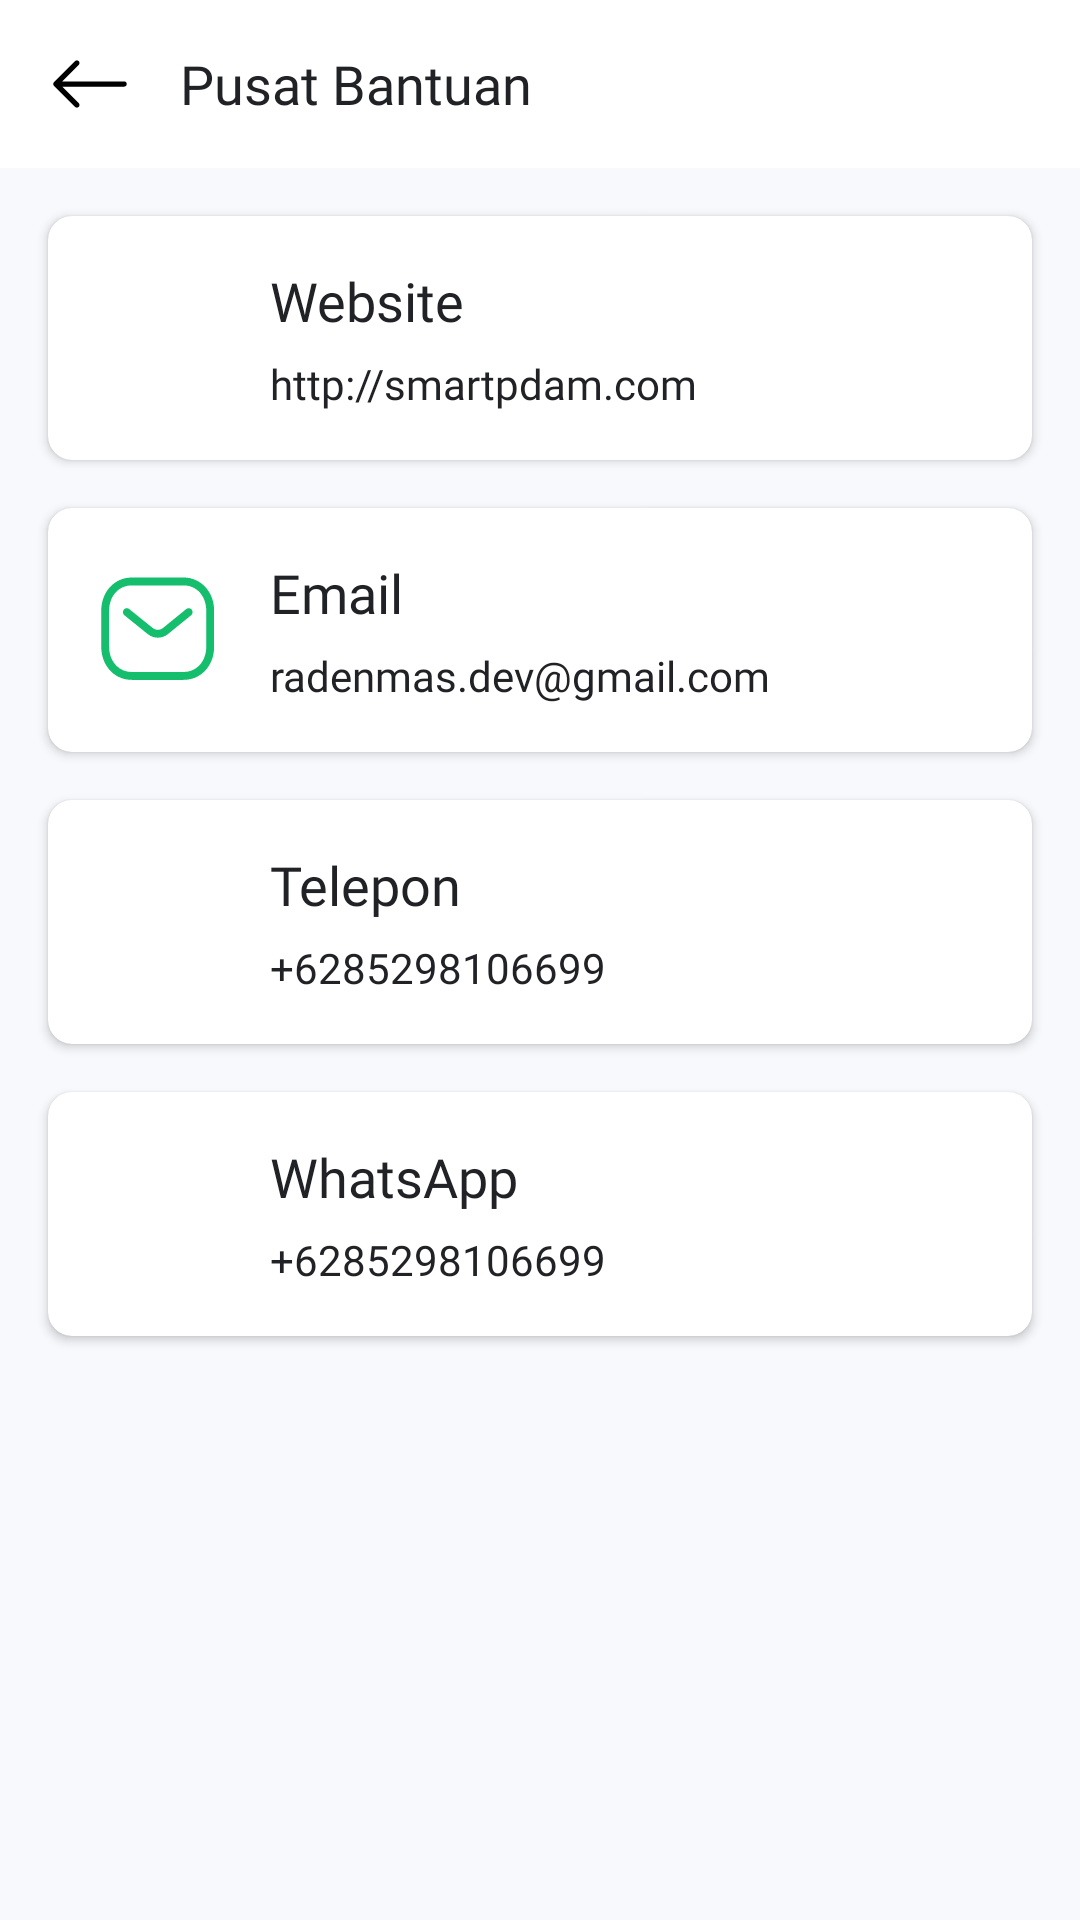

Reconstruct the res/layout file that produces this screen, plus the resources it refers to.
<!-- AndroidManifest.xml: application theme Theme.SmartWaterMeter -->
<!-- res/layout/fragment_help_user.xml -->
<?xml version="1.0" encoding="utf-8"?>
<RelativeLayout xmlns:android="http://schemas.android.com/apk/res/android"
    xmlns:app="http://schemas.android.com/apk/res-auto"
    xmlns:tools="http://schemas.android.com/tools"
    android:layout_width="match_parent"
    android:layout_height="match_parent"
    tools:context=".ui.user.UserHelpFragment">

    <com.google.android.material.appbar.AppBarLayout
        android:id="@+id/appBar"
        android:layout_width="match_parent"
        android:layout_height="?attr/actionBarSize"
        android:background="@color/white">

        <RelativeLayout
            android:layout_width="match_parent"
            android:layout_height="56dp"
            android:layout_marginStart="16dp"
            android:layout_marginEnd="16dp">

            <ImageView
                android:id="@+id/imgBack"
                android:layout_width="28dp"
                android:layout_height="match_parent"
                android:layout_centerVertical="true"
                android:src="@drawable/ic_arrow_left" />

            <TextView
                android:layout_width="wrap_content"
                android:layout_height="wrap_content"
                android:layout_centerVertical="true"
                android:layout_marginStart="16dp"
                android:layout_toEndOf="@id/imgBack"
                android:fontFamily="@font/roboto_medium"
                android:text="@string/help"
                android:textColor="@color/primary_text"
                android:textSize="18sp" />
        </RelativeLayout>
    </com.google.android.material.appbar.AppBarLayout>

    <ScrollView
        android:layout_width="match_parent"
        android:layout_height="match_parent"
        android:layout_below="@id/appBar"
        android:background="@color/white_text">

        <LinearLayout
            android:layout_width="match_parent"
            android:layout_height="wrap_content"
            android:orientation="vertical">

            <androidx.cardview.widget.CardView
                android:layout_width="match_parent"
                android:layout_height="wrap_content"
                android:layout_marginStart="16dp"
                android:layout_marginTop="16dp"
                android:layout_marginEnd="16dp"
                app:cardCornerRadius="8dp">

                <LinearLayout
                    android:id="@+id/viewWebsite"
                    android:layout_width="match_parent"
                    android:layout_height="wrap_content"
                    android:gravity="center_vertical"
                    android:orientation="horizontal"
                    android:padding="16dp">

                    <ImageView
                        android:layout_width="42dp"
                        android:layout_height="42dp"
                        android:src="@drawable/ic_globe"
                        app:tint="@color/green" />

                    <LinearLayout
                        android:layout_width="match_parent"
                        android:layout_height="wrap_content"
                        android:layout_marginStart="16dp"
                        android:orientation="vertical">

                        <TextView
                            android:layout_width="wrap_content"
                            android:layout_height="wrap_content"
                            android:fontFamily="@font/roboto_medium"
                            android:text="@string/website"
                            android:textColor="@color/primary_text"
                            android:textSize="18sp" />

                        <TextView
                            android:layout_width="wrap_content"
                            android:layout_height="wrap_content"
                            android:layout_marginTop="6dp"
                            android:fontFamily="@font/roboto"
                            android:text="@string/url_smartpdam"
                            android:textColor="@color/primary_text"
                            android:textSize="14sp" />
                    </LinearLayout>
                </LinearLayout>
            </androidx.cardview.widget.CardView>

            <androidx.cardview.widget.CardView
                android:layout_width="match_parent"
                android:layout_height="wrap_content"
                android:layout_marginStart="16dp"
                android:layout_marginTop="16dp"
                android:layout_marginEnd="16dp"
                app:cardCornerRadius="8dp">

                <LinearLayout
                    android:id="@+id/viewEmail"
                    android:layout_width="match_parent"
                    android:layout_height="wrap_content"
                    android:gravity="center_vertical"
                    android:orientation="horizontal"
                    android:padding="16dp">

                    <ImageView
                        android:layout_width="42dp"
                        android:layout_height="42dp"
                        android:src="@drawable/ic_message_outline"
                        app:tint="@color/green" />

                    <LinearLayout
                        android:layout_width="match_parent"
                        android:layout_height="wrap_content"
                        android:layout_marginStart="16dp"
                        android:orientation="vertical">

                        <TextView
                            android:layout_width="wrap_content"
                            android:layout_height="wrap_content"
                            android:fontFamily="@font/roboto_medium"
                            android:text="@string/email"
                            android:textColor="@color/primary_text"
                            android:textSize="18sp" />

                        <TextView
                            android:layout_width="wrap_content"
                            android:layout_height="wrap_content"
                            android:layout_marginTop="6dp"
                            android:fontFamily="@font/roboto"
                            android:text="@string/email_smartpdam"
                            android:textColor="@color/primary_text"
                            android:textSize="14sp" />
                    </LinearLayout>
                </LinearLayout>
            </androidx.cardview.widget.CardView>

            <androidx.cardview.widget.CardView
                android:layout_width="match_parent"
                android:layout_height="wrap_content"
                android:layout_marginStart="16dp"
                android:layout_marginTop="16dp"
                android:layout_marginEnd="16dp"
                app:cardCornerRadius="8dp">

                <LinearLayout
                    android:id="@+id/viewPhone"
                    android:layout_width="match_parent"
                    android:layout_height="wrap_content"
                    android:gravity="center_vertical"
                    android:orientation="horizontal"
                    android:padding="16dp">

                    <ImageView
                        android:layout_width="42dp"
                        android:layout_height="42dp"
                        android:src="@drawable/ic_phone_outline"
                        app:tint="@color/green" />

                    <LinearLayout
                        android:layout_width="match_parent"
                        android:layout_height="wrap_content"
                        android:layout_marginStart="16dp"
                        android:orientation="vertical">

                        <TextView
                            android:layout_width="wrap_content"
                            android:layout_height="wrap_content"
                            android:fontFamily="@font/roboto_medium"
                            android:text="@string/phone"
                            android:textColor="@color/primary_text"
                            android:textSize="18sp" />

                        <TextView
                            android:layout_width="wrap_content"
                            android:layout_height="wrap_content"
                            android:layout_marginTop="6dp"
                            android:fontFamily="@font/roboto"
                            android:text="@string/phone_smartpdam"
                            android:textColor="@color/primary_text"
                            android:textSize="14sp" />
                    </LinearLayout>
                </LinearLayout>
            </androidx.cardview.widget.CardView>

            <androidx.cardview.widget.CardView
                android:layout_width="match_parent"
                android:layout_height="wrap_content"
                android:layout_marginStart="16dp"
                android:layout_marginTop="16dp"
                android:layout_marginEnd="16dp"
                android:layout_marginBottom="16dp"
                app:cardCornerRadius="8dp">

                <LinearLayout
                    android:id="@+id/viewWhatsApp"
                    android:layout_width="match_parent"
                    android:layout_height="wrap_content"
                    android:gravity="center_vertical"
                    android:orientation="horizontal"
                    android:padding="16dp">

                    <ImageView
                        android:layout_width="42dp"
                        android:layout_height="42dp"
                        android:src="@drawable/ic_whatsapp"
                        app:tint="@color/green" />

                    <LinearLayout
                        android:layout_width="match_parent"
                        android:layout_height="wrap_content"
                        android:layout_marginStart="16dp"
                        android:orientation="vertical">

                        <TextView
                            android:layout_width="wrap_content"
                            android:layout_height="wrap_content"
                            android:fontFamily="@font/roboto_medium"
                            android:text="@string/whatsapp"
                            android:textColor="@color/primary_text"
                            android:textSize="18sp" />

                        <TextView
                            android:layout_width="wrap_content"
                            android:layout_height="wrap_content"
                            android:layout_marginTop="6dp"
                            android:fontFamily="@font/roboto"
                            android:text="@string/phone_smartpdam"
                            android:textColor="@color/primary_text"
                            android:textSize="14sp" />
                    </LinearLayout>
                </LinearLayout>
            </androidx.cardview.widget.CardView>
        </LinearLayout>
    </ScrollView>
</RelativeLayout>
<!-- resources referenced by this layout -->
<resources>
  <color name="green">#15BE6D</color>
  <color name="primary_text">#212226</color>
  <color name="white">#FFFFFF</color>
  <color name="white_text">#F7F9FC</color>
  <!-- drawable ic_arrow_left (drawable) -->
  <vector xmlns:android="http://schemas.android.com/apk/res/android"
      android:width="24dp"
      android:height="24dp"
      android:viewportWidth="24"
      android:viewportHeight="24">
    <path
        android:pathData="M22.5,12C22.5,11.8011 22.421,11.6103 22.2803,11.4697C22.1397,11.329 21.9489,11.25 21.75,11.25H4.0605L8.781,6.531C8.9218,6.3902 9.0009,6.1992 9.0009,6C9.0009,5.8008 8.9218,5.6098 8.781,5.469C8.6402,5.3282 8.4492,5.2491 8.25,5.2491C8.0508,5.2491 7.8598,5.3282 7.719,5.469L1.719,11.469C1.6492,11.5387 1.5937,11.6214 1.5559,11.7126C1.5181,11.8037 1.4987,11.9014 1.4987,12C1.4987,12.0987 1.5181,12.1963 1.5559,12.2875C1.5937,12.3786 1.6492,12.4613 1.719,12.531L7.719,18.531C7.8598,18.6718 8.0508,18.751 8.25,18.751C8.4492,18.751 8.6402,18.6718 8.781,18.531C8.9218,18.3902 9.0009,18.1992 9.0009,18C9.0009,17.8008 8.9218,17.6098 8.781,17.469L4.0605,12.75H21.75C21.9489,12.75 22.1397,12.671 22.2803,12.5303C22.421,12.3897 22.5,12.1989 22.5,12V12Z"
        android:fillColor="#000000"
        android:fillType="evenOdd"/>
  </vector>
  <!-- drawable ic_message_outline (drawable) -->
  <vector xmlns:android="http://schemas.android.com/apk/res/android"
      android:width="24dp"
      android:height="24dp"
      android:viewportWidth="24"
      android:viewportHeight="24">
    <path
        android:pathData="M16.6589,2C19.9889,2 22.4999,4.717 22.4999,8.32V15.188C22.4999,17.032 21.8479,18.698 20.6629,19.88C19.5999,20.939 18.2209,21.5 16.6749,21.5H6.8219C5.2789,21.5 3.9009,20.94 2.8369,19.88C1.6519,18.698 0.9999,17.032 0.9999,15.188V8.32C0.9999,4.717 3.5109,2 6.8409,2H16.6589ZM16.6589,3.5H6.8409C4.3259,3.5 2.4999,5.527 2.4999,8.32V15.188C2.4999,16.631 2.9959,17.92 3.8959,18.817C4.6719,19.592 5.6849,20 6.8249,20H16.6589C16.6609,19.998 16.6689,20 16.6749,20C17.8159,20 18.8279,19.592 19.6039,18.817C20.5049,17.92 20.9999,16.631 20.9999,15.188V8.32C20.9999,5.527 19.1739,3.5 16.6589,3.5ZM18.2349,8.1288C18.4959,8.4498 18.4469,8.9218 18.1259,9.1838L13.6819,12.7958C13.1199,13.2418 12.4479,13.4648 11.7769,13.4648C11.1079,13.4648 10.4409,13.2438 9.8829,12.8018L5.3979,9.1858C5.0749,8.9258 5.0249,8.4528 5.2839,8.1308C5.5449,7.8098 6.0169,7.7588 6.3389,8.0178L10.8199,11.6298C11.3829,12.0758 12.1759,12.0758 12.7429,11.6258L17.1789,8.0198C17.5009,7.7568 17.9729,7.8068 18.2349,8.1288Z"
        android:fillColor="#000000"
        android:fillType="evenOdd"/>
  </vector>
  <string name="email">Email</string>
  <string name="email_smartpdam">radenmas.dev@gmail.com</string>
  <string name="help">Pusat Bantuan</string>
  <string name="phone">Telepon</string>
  <string name="phone_smartpdam">+6285298106699</string>
  <string name="url_smartpdam">http://smartpdam.com</string>
  <string name="website">Website</string>
  <string name="whatsapp">WhatsApp</string>
  <style name="Theme.SmartWaterMeter" parent="Theme.MaterialComponents.DayNight.NoActionBar">
          <item name="colorPrimary">@color/primary</item>
          <item name="colorPrimaryVariant">@color/primary_dark</item>
          <item name="colorOnPrimary">@color/white</item>
          <item name="colorSecondary">@color/primary</item>
          <item name="colorSecondaryVariant">@color/primary_dark</item>
          <item name="colorOnSecondary">@color/black</item>
          <item name="android:statusBarColor" tools:targetApi="l">?attr/colorPrimaryVariant</item>
      </style>
  <color name="primary">#0091FF</color>
  <color name="primary_dark">#033FC0</color>
  <color name="black">#000000</color>
</resources>
